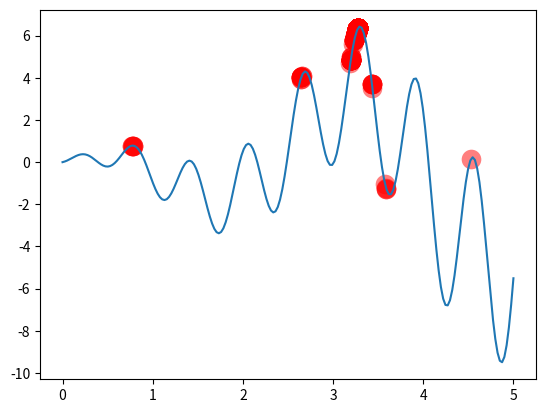

Source code (Python):
# 一个简单的二进制编码遗传算法
import numpy as np
import matplotlib.pyplot as plt

DNA_SIZE = 10            # DNA length
POP_SIZE = 1000           # population size
CROSS_RATE = 0.8         # mating probability (DNA crossover)
MUTATION_RATE = 0.003    # mutation probability
N_GENERATIONS = 200
X_BOUND = [0, 5]         # x upper and lower bounds


# 测试函数
def F(x):
    return np.sin(10*x)*x + np.cos(2*x)*x


class Binary_Evo:

    def __init__(self, dna_size, pop_size, cross_rate, mutation_rate, n_generation, bound):
        self.dna_size = dna_size
        self.pop_size = pop_size
        self.cross_rate = cross_rate
        self.mutation_rate = mutation_rate
        self.n_generation = n_generation
        self.bound = bound


    # 适应度函数
    def get_fitness(self, pred):
        return pred + 1e-3 - np.min(pred)

    # 把编码转换为待测范围内
    # nomalization
    def translate_DNA(self, pop):
        return pop.dot(2 ** np.arange(self.dna_size)[::-1] - self.bound[0]) / float(2**self.dna_size-1) * self.bound[1]

    # 轮盘赌选择个体
    def select(self, pop, fitness):
        idx = np.random.choice(np.arange(self.pop_size), size=self.pop_size, replace=True, p=fitness/fitness.sum())
        return pop[idx]

    # 进行杂交
    def cross_over(self, parent, pop):
        if np.random.rand() < self.cross_rate:
            i_ = np.random.randint(0, self.pop_size, size=1)
            cross_point = np.random.randint(0, 2, size=self.dna_size).astype(np.bool)
            parent[cross_point] = pop[i_, cross_point]
        return parent

    # 进行变异
    def mutate(self, child):
        for point in range(self.dna_size):
            if np.random.rand() < self.mutation_rate:
                child[point] = 1 if child[point] == 0 else 0
        return child


if __name__ == '__main__':
    plt.ion()     # something about plotting
    x = np.linspace(*X_BOUND, 200)
    plt.plot(x, F(x))

    bina_evo = Binary_Evo(DNA_SIZE, POP_SIZE, CROSS_RATE, MUTATION_RATE, N_GENERATIONS, X_BOUND)
    pop = np.random.randint(0, 2, size=(POP_SIZE, DNA_SIZE))

    for _ in range(N_GENERATIONS):
        F_values = F(bina_evo.translate_DNA(pop))    # compute function value by extracting DNA
        # something about plotting
        if 'sca' in globals():
            sca.remove()
        sca = plt.scatter(bina_evo.translate_DNA(pop), F_values, s=200, lw=0, c='red', alpha=0.5); plt.pause(0.05)

        # GA part (evolution)
        fitness = bina_evo.get_fitness(F_values)
        print("Most fitted DNA: ", pop[np.argmax(fitness), :])
        # 选择父母
        pop = bina_evo.select(pop, fitness)
        # 备份，进行交叉
        pop_copy = pop.copy()
        # 挨个操作
        for parent in pop:
            child = bina_evo.cross_over(parent, pop_copy)
            child = bina_evo.mutate(child)
            parent[:] = child       # parent is replaced by its child

    plt.ioff()
    plt.show()
    print(bina_evo.translate_DNA(pop[np.argmax(fitness), :]))
